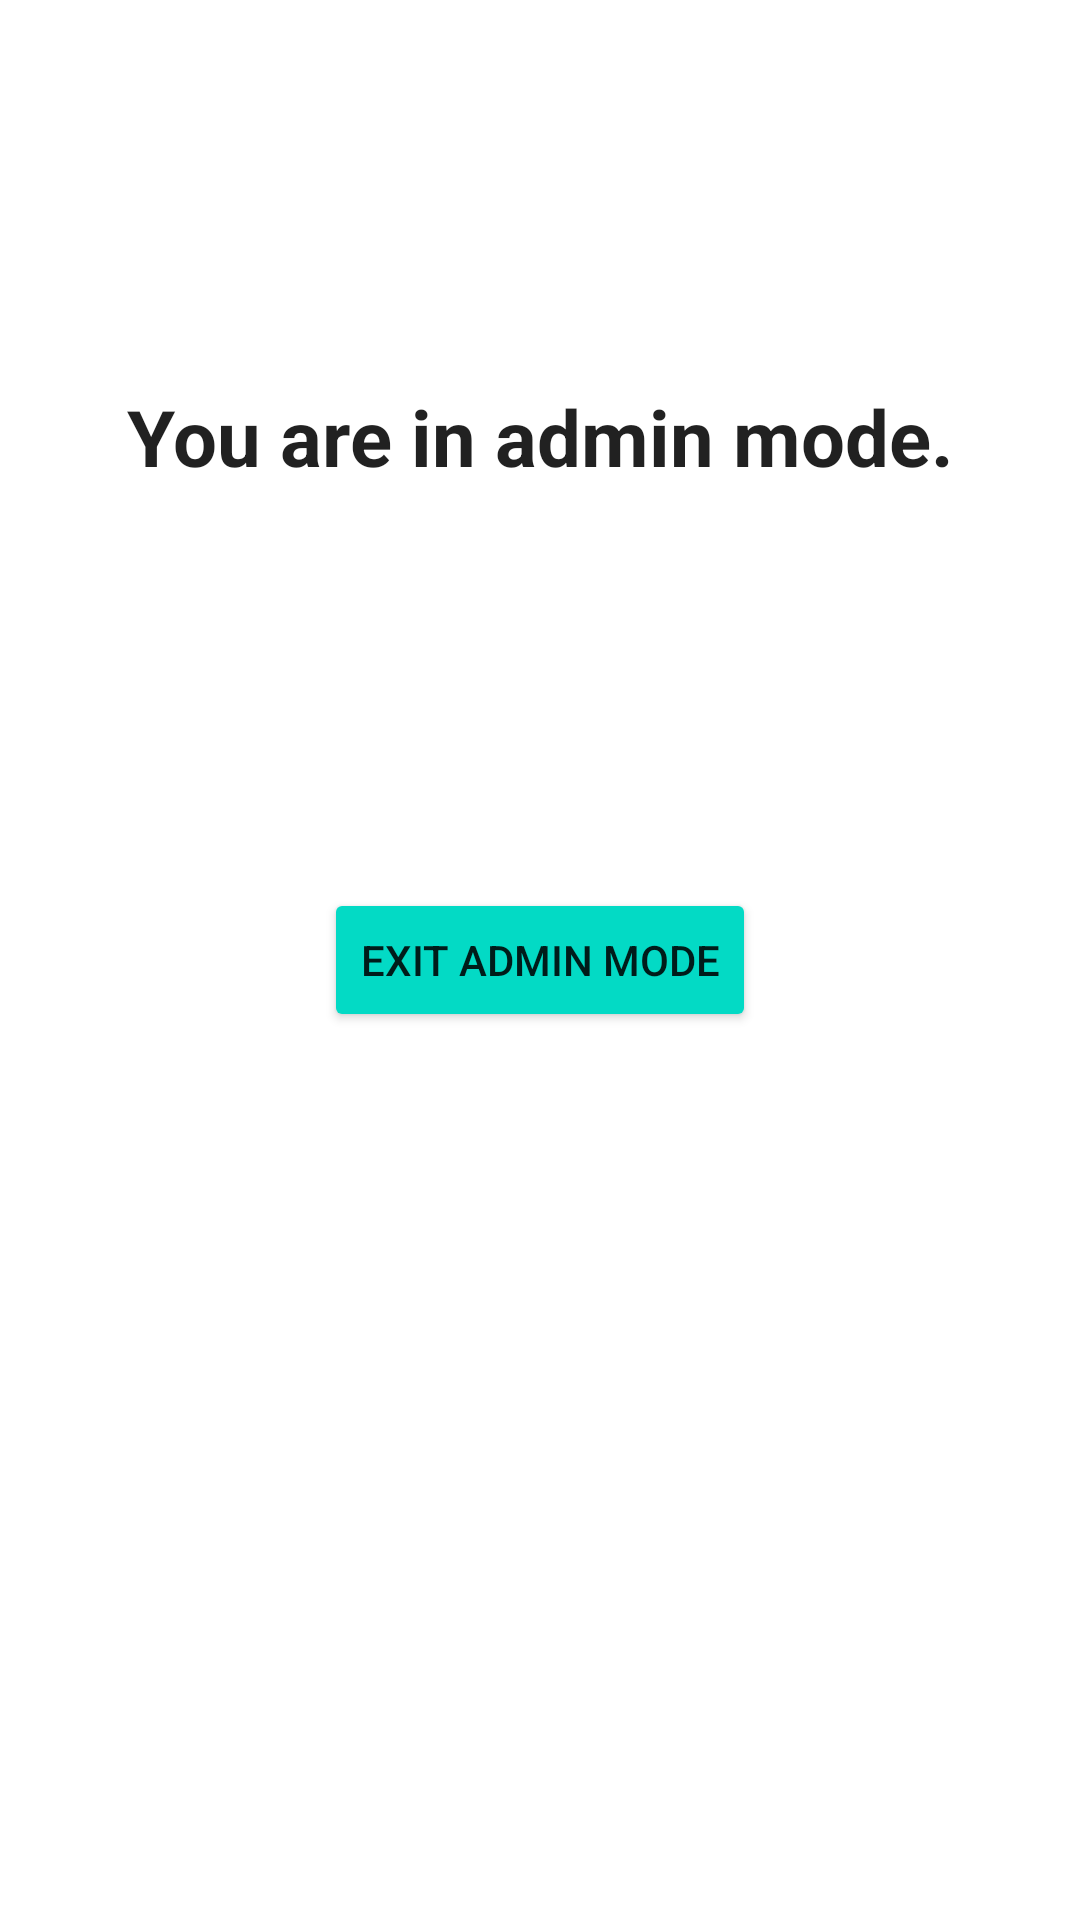

Layout XML and referenced resources for this Android screen:
<!-- AndroidManifest.xml: application theme Theme.SAEQuiz -->
<!-- res/layout/fragment_admin_dashboard.xml -->
<?xml version="1.0" encoding="utf-8"?>
<androidx.constraintlayout.widget.ConstraintLayout xmlns:android="http://schemas.android.com/apk/res/android"
    xmlns:app="http://schemas.android.com/apk/res-auto"
    xmlns:tools="http://schemas.android.com/tools"
    android:layout_width="match_parent"
    android:layout_height="match_parent"
    tools:context=".ui.admin.admin_dashboard.AdminDashboardFragment">


    <Button
        android:id="@+id/exit_admin_button"
        android:layout_width="wrap_content"
        android:layout_height="wrap_content"
        android:text="Exit Admin mode"
        android:backgroundTint="@color/teal_200"
        app:layout_constraintBottom_toBottomOf="parent"
        app:layout_constraintEnd_toEndOf="parent"
        app:layout_constraintStart_toStartOf="parent"
        app:layout_constraintTop_toTopOf="parent" />

    <TextView
        android:id="@+id/admin_dashboard_title"
        android:layout_width="wrap_content"
        android:layout_height="wrap_content"
        android:layout_marginTop="128dp"
        android:text="You are in admin mode."
        android:textSize="26sp"
        android:textStyle="bold"
        android:textAppearance="@style/TextAppearance.AppCompat.Large"
        app:layout_constraintEnd_toEndOf="parent"
        app:layout_constraintStart_toStartOf="parent"
        app:layout_constraintTop_toTopOf="parent" />
</androidx.constraintlayout.widget.ConstraintLayout>
<!-- resources referenced by this layout -->
<resources>
  <color name="teal_200">#FF03DAC5</color>
  <style name="Theme.SAEQuiz" parent="Theme.MaterialComponents.DayNight.NoActionBar">
          <item name="android:windowNoTitle">true</item>
          <item name="android:windowActionBar">false</item>
          <item name="android:windowFullscreen">true</item>
          <item name="android:windowContentOverlay">@null</item>
  
          
          <item name="colorPrimary">@color/quizPrimaryDarker</item>
          <item name="colorPrimaryVariant">@color/quizPrimaryVariant</item>
          <item name="colorOnPrimary">@color/white</item>
          
          <item name="colorSecondary">@color/quizSecondaryDarker</item>
          <item name="colorSecondaryVariant">@color/quizSecondaryVariant</item>
          <item name="colorOnSecondary">@color/white</item>
          
          <item name="android:statusBarColor">?attr/colorPrimaryVariant</item>
          
      </style>
  <color name="quizPrimaryDarker">#541DD5</color>
  <color name="quizPrimaryVariant">#3100A5</color>
  <color name="white">#FFFFFFFF</color>
  <color name="quizSecondaryDarker">#5A5A5A</color>
  <color name="quizSecondaryVariant">#454545</color>
</resources>
